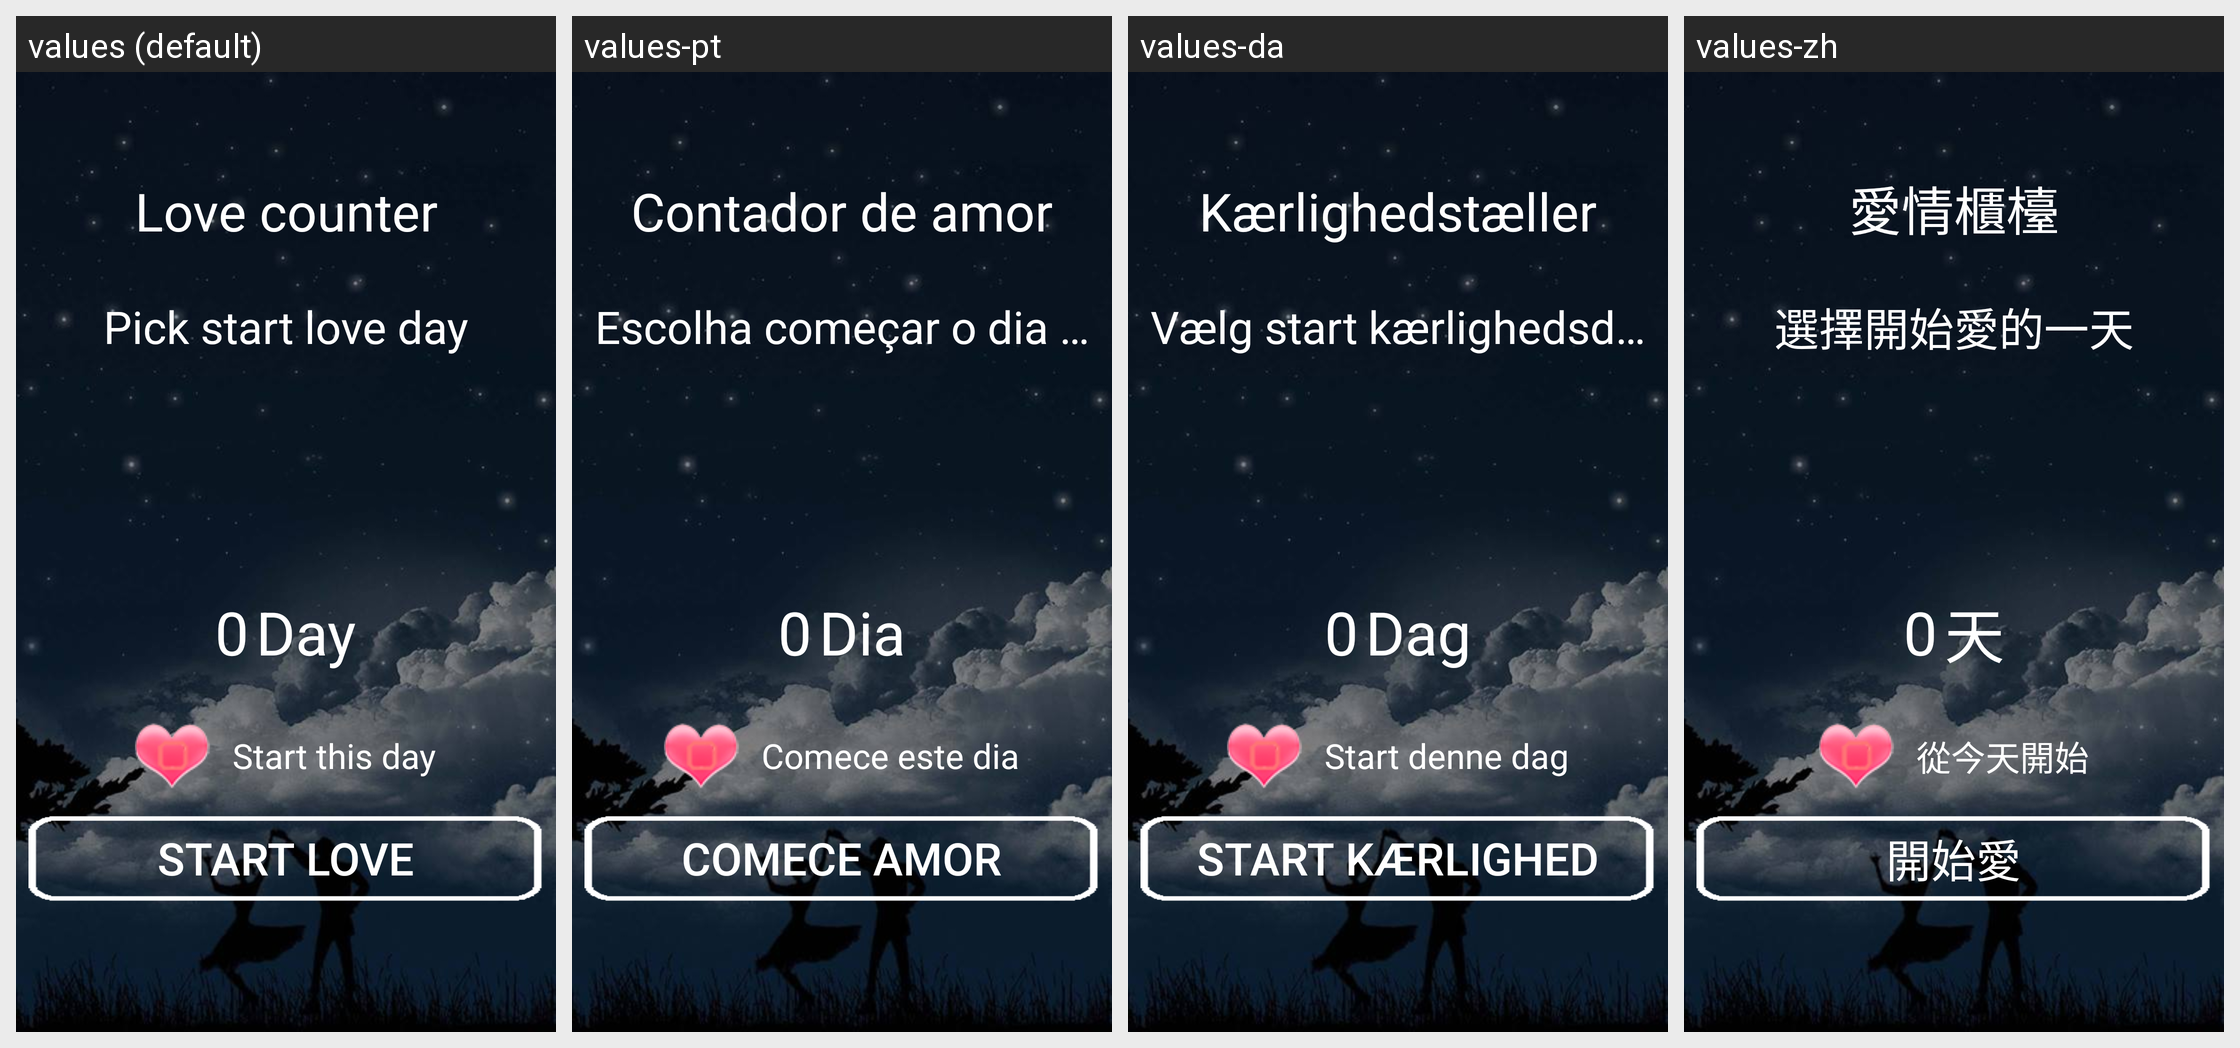

Translations of the strings shown on this Android screen, per locale in the grid:
Android screen res/layout/activity_start_app.xml rendered under 4 locales, left to right: values (default), values-pt, values-da, values-zh. Device: Nexus 5 (rendered at 1080×1920; each locale shown at half size, 540×960, under a caption strip naming it); theme AppTheme.
Other locales in the repository, not shown: values-am, values-bg, values-ca, values-de, values-fr, values-ja, values-ko, values-ms, values-vi.
Strings drawn on this screen, with the default value and each locale's value (text and hints the layout hard-codes, and strings that could not be matched under every locale, appear in the picture but are not listed):

app_name
  values: Love counter
  values-pt: Contador de amor
  values-da: Kærlighedstæller
  values-zh: 愛情櫃檯

pick_start_love_day
  values: Pick start love day
  values-pt: Escolha começar o dia do amor
  values-da: Vælg start kærlighedsdag
  values-zh: 選擇開始愛的一天

day
  values: Day
  values-pt: Dia
  values-da: Dag
  values-zh: 天

start_this_day
  values: Start this day
  values-pt: Comece este dia
  values-da: Start denne dag
  values-zh: 從今天開始

start_love
  values: Start love
  values-pt: Comece amor
  values-da: Start kærlighed
  values-zh: 開始愛
